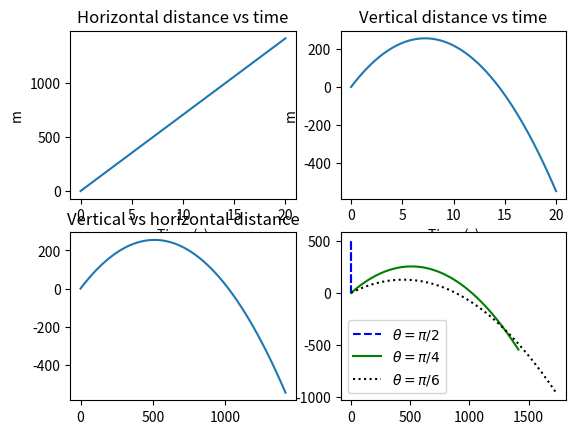
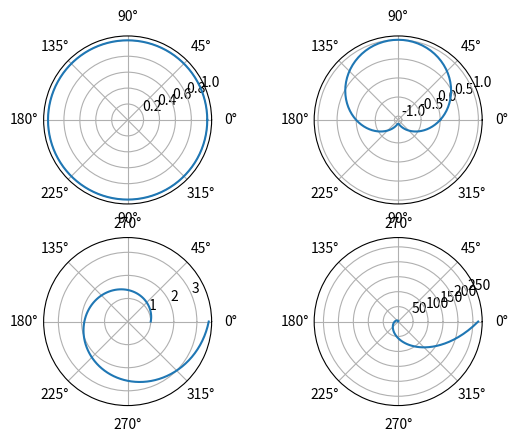
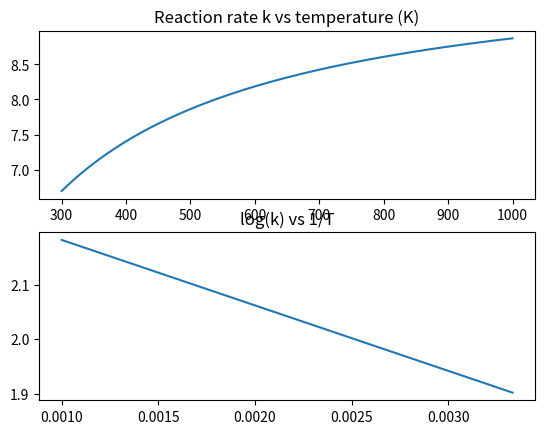
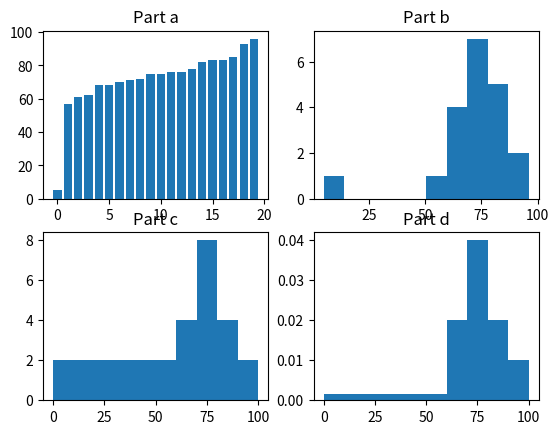
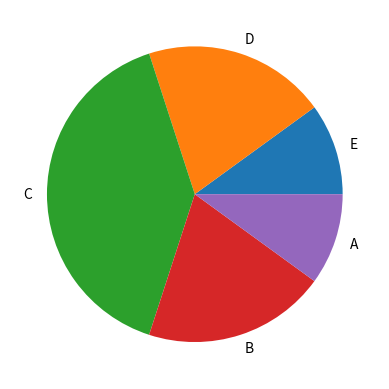
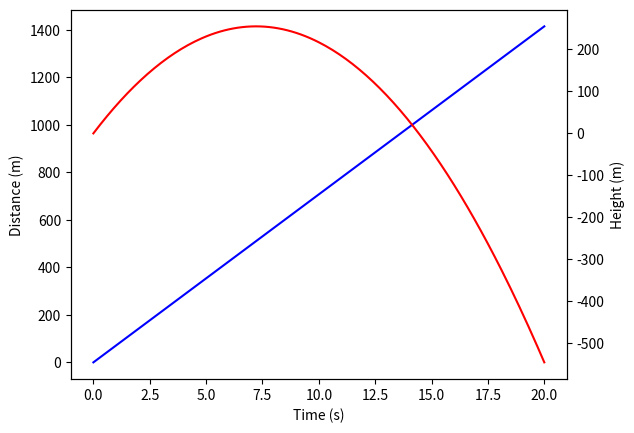
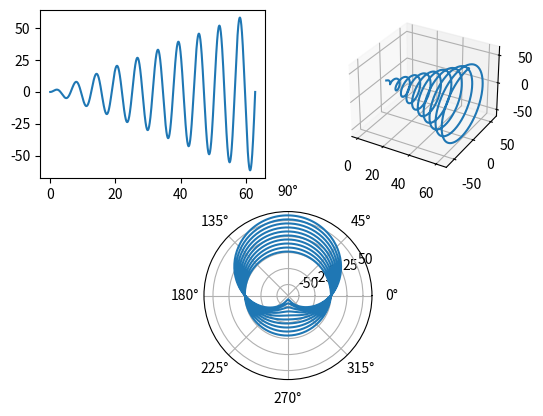
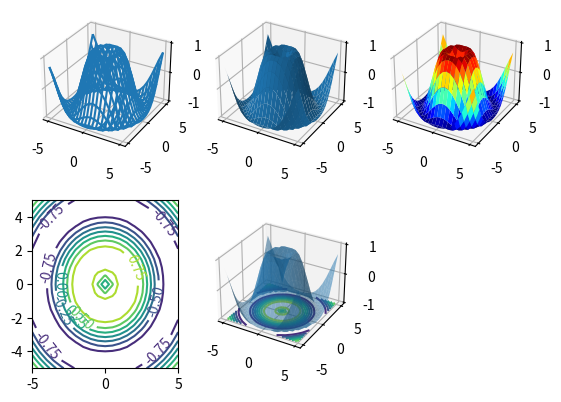

Python code for these plots, in order:
"""Jackson Torok, AE 211 homework 4 (``Torok_Jackson_HW4_MATLAB``): plotting (5.14-5.31) — projectile
paths, polar plots, Arrhenius rates, grade histograms and pie charts, 3-D curves and surfaces.

The 5.14 legend labelled all three launch angles pi/2; here they are
labelled pi/2, pi/4 and pi/6.
"""

import matplotlib.pyplot as plt
import numpy as np

# 5.14
theta = np.array([np.pi / 2, np.pi / 4, np.pi / 6])[:, None]
t = np.arange(0, 20.01, 0.1)
x = t * 100 * np.cos(theta)
y = t * 100 * np.sin(theta) - 0.5 * 9.8 * t**2
fig, ax = plt.subplots(2, 2, num="Question 5.14")
ax[0, 0].plot(t, x[1])
ax[0, 0].set(title="Horizontal distance vs time", xlabel="Time (s)", ylabel="m")
ax[0, 1].plot(t, y[1])
ax[0, 1].set(title="Vertical distance vs time", xlabel="Time (s)", ylabel="m")
ax[1, 0].plot(x[1], y[1])
ax[1, 0].set(title="Vertical vs horizontal distance")
for k, (style, label) in enumerate((("--b", r"$\theta=\pi/2$"), ("-g", r"$\theta=\pi/4$"), (":k", r"$\theta=\pi/6$"))):
    ax[1, 1].plot(x[k], y[k], style, label=label)
ax[1, 1].legend()
# 5.15
th = np.linspace(0, 2 * np.pi, 101)
fig = plt.figure(num="Question 5.15")
for k, r in enumerate((np.sin(th) ** 2 + np.cos(th) ** 2, np.sin(th), np.exp(th / 5), np.sinh(th))):
    fig.add_subplot(2, 2, k + 1, projection="polar").plot(th, r)
# 5.20
T = np.arange(300, 1001)
k_rate = 10 * np.exp(-1000 / (8.314 * T))
fig, ax = plt.subplots(2, 1, num="Question 5.20")
ax[0].plot(T, k_rate)
ax[0].set(title="Reaction rate k vs temperature (K)")
ax[1].plot(1 / T, np.log(k_rate))
ax[1].set(title="log(k) vs 1/T")
# 5.21 / 5.22
G = np.array([68, 83, 61, 70, 75, 82, 57, 5, 76, 85, 62, 71, 96, 78, 76, 68, 72, 75, 83, 93])
edges = [0, 60, 70, 80, 90, 100]
fig, ax = plt.subplots(2, 2, num="Question 5.21")
ax[0, 0].bar(range(G.size), np.sort(G))
ax[0, 0].set(title="Part a")
ax[0, 1].hist(G)
ax[0, 1].set(title="Part b")
ax[1, 0].hist(G, bins=edges)
ax[1, 0].set(title="Part c")
ax[1, 1].hist(G, bins=edges, density=True)
ax[1, 1].set(title="Part d")
n, _ = np.histogram(G, edges)
print("5.22: grade counts E-A", n)
plt.figure(num="Question 5.22")
plt.pie(n, labels=list("EDCBA"))
# 5.26
fig, ax1 = plt.subplots(num="Question 5.26")
ax1.plot(t, x[1], "b")
ax1.set(ylabel="Distance (m)", xlabel="Time (s)")
ax2 = ax1.twinx()
ax2.plot(t, y[1], "r")
ax2.set(ylabel="Height (m)")
# 5.29
x1 = np.arange(0, 20 * np.pi + 1e-9, np.pi / 100)
fig = plt.figure(num="Question 5.29")
fig.add_subplot(2, 2, 1).plot(x1, x1 * np.sin(x1))
fig.add_subplot(2, 2, 2, projection="3d").plot(x1, x1 * np.sin(x1), x1 * np.cos(x1))
fig.add_subplot(2, 1, 2, projection="polar").plot(x1, x1 * np.sin(x1))
# 5.31
X, Y = np.meshgrid(np.arange(-5, 5.01, 0.5), np.arange(-5, 5.01, 0.5))
Z = np.sin(np.sqrt(X**2 + Y**2))
fig = plt.figure(num="Question 5.31")
fig.add_subplot(2, 3, 1, projection="3d").plot_wireframe(X, Y, Z)
fig.add_subplot(2, 3, 2, projection="3d").plot_surface(X, Y, Z)
fig.add_subplot(2, 3, 3, projection="3d").plot_surface(X, Y, Z, cmap="jet")
cs = fig.add_subplot(2, 3, 4).contour(X, Y, Z)
plt.clabel(cs)
ax3 = fig.add_subplot(2, 3, 5, projection="3d")
ax3.plot_surface(X, Y, Z, alpha=0.5)
ax3.contour(X, Y, Z, offset=-1)
plt.show()
